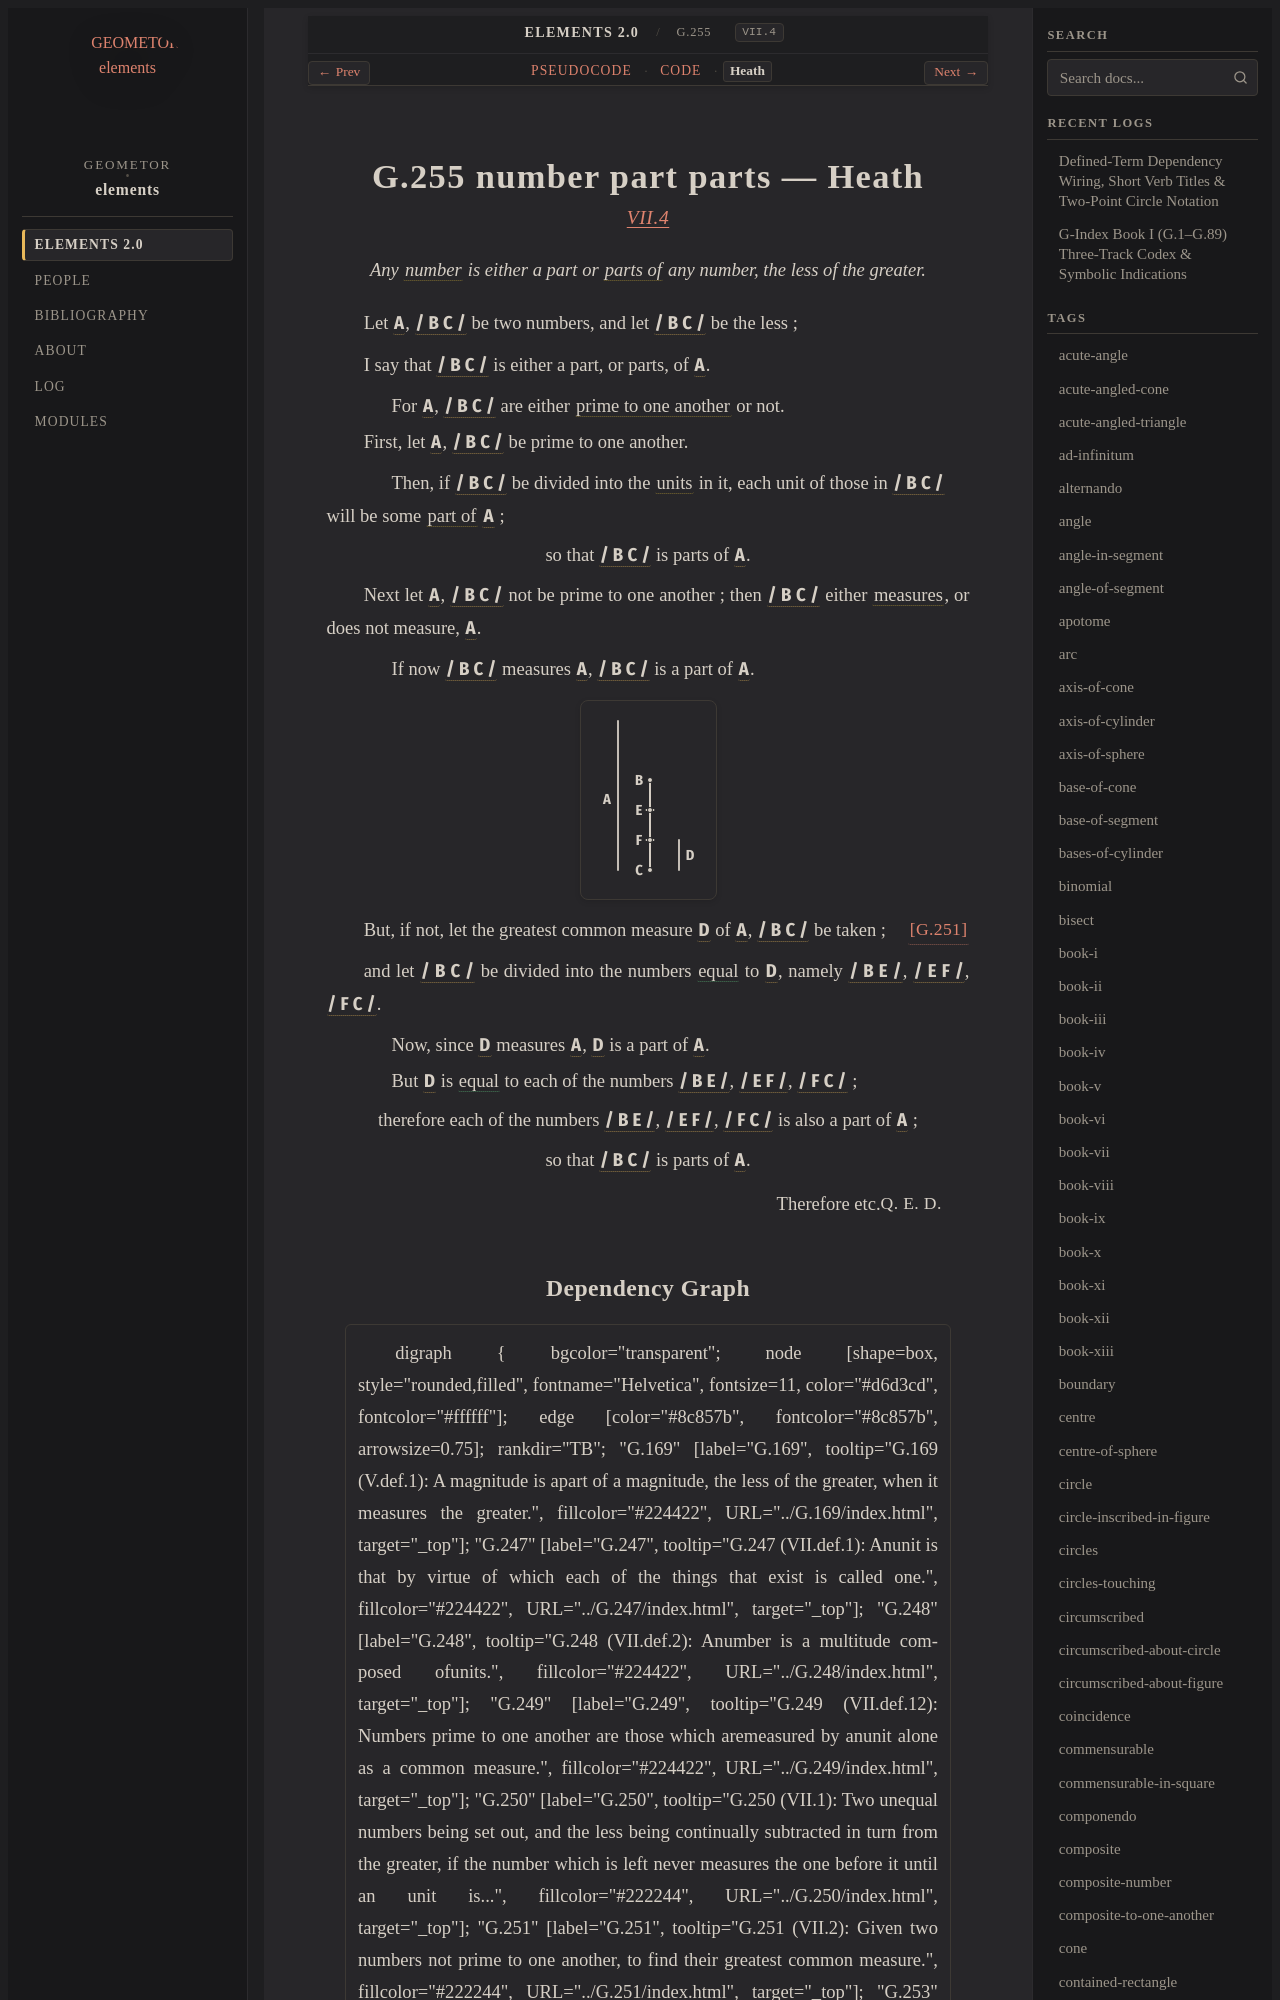

repository: geometor/elements · page: elements2/G.255/heath.html · generator: sphinx

:canonical_id: G.255
:original_id: VII.4
:title: G.255 number part parts
:volume: II
:book: VII
:type: prop

G.255 number part parts — Heath
===============================

.. rubric:: `VII.4 <https://geometor.github.io/euclid/heath/volume_II/book_vii/propositions/04/>`_

.. enunciation::

   Any :term:`number <G.248>` is either a part or :term:`parts of <G.254>` any number, the less of the greater.

Let :g:`A <g1:A>`, :g:`/ B C / <g1:/ B C />` be two numbers, and let :g:`/ B C / <g1:/ B C />` be the less ;

I say that :g:`/ B C / <g1:/ B C />` is either a part, or parts, of :g:`A <g1:A>`.

.. subclause::

   For :g:`A <g1:A>`, :g:`/ B C / <g1:/ B C />` are either :term:`prime to one another <G.249>` or not.

First, let :g:`A <g1:A>`, :g:`/ B C / <g1:/ B C />` be prime to one another.

.. subclause::

   Then, if :g:`/ B C / <g1:/ B C />` be divided into the :term:`units <G.247>` in it, each unit of those in :g:`/ B C / <g1:/ B C />` will be some :term:`part of <G.253>` :g:`A <g1:A>` ;

.. assertion::

   so that :g:`/ B C / <g1:/ B C />` is parts of :g:`A <g1:A>`.

Next let :g:`A <g1:A>`, :g:`/ B C / <g1:/ B C />` not be prime to one another ; then :g:`/ B C / <g1:/ B C />` either :term:`measures <G.253>`, or does not measure, :g:`A <g1:A>`.

.. subclause::

   If now :g:`/ B C / <g1:/ B C />` measures :g:`A <g1:A>`, :g:`/ B C / <g1:/ B C />` is a part of :g:`A <g1:A>`.

.. picture:: g1.svg
   :alt: Proposition 4 Diagram

But, if not, let the greatest common measure :g:`D <g1:D>` of :g:`A <g1:A>`, :g:`/ B C / <g1:/ B C />` be taken ; :just:`[G.251] <G.251>`

and let :g:`/ B C / <g1:/ B C />` be divided into the numbers :eq:`equal <g1:/ B E / = g1:/ E F / = g1:/ F C / = g1:D>` to :g:`D <g1:D>`, namely :g:`/ B E / <g1:/ B E />`, :g:`/ E F / <g1:/ E F />`, :g:`/ F C / <g1:/ F C />`.

.. subclause::

   Now, since :g:`D <g1:D>` measures :g:`A <g1:A>`, :g:`D <g1:D>` is a part of :g:`A <g1:A>`.

.. subclause::
